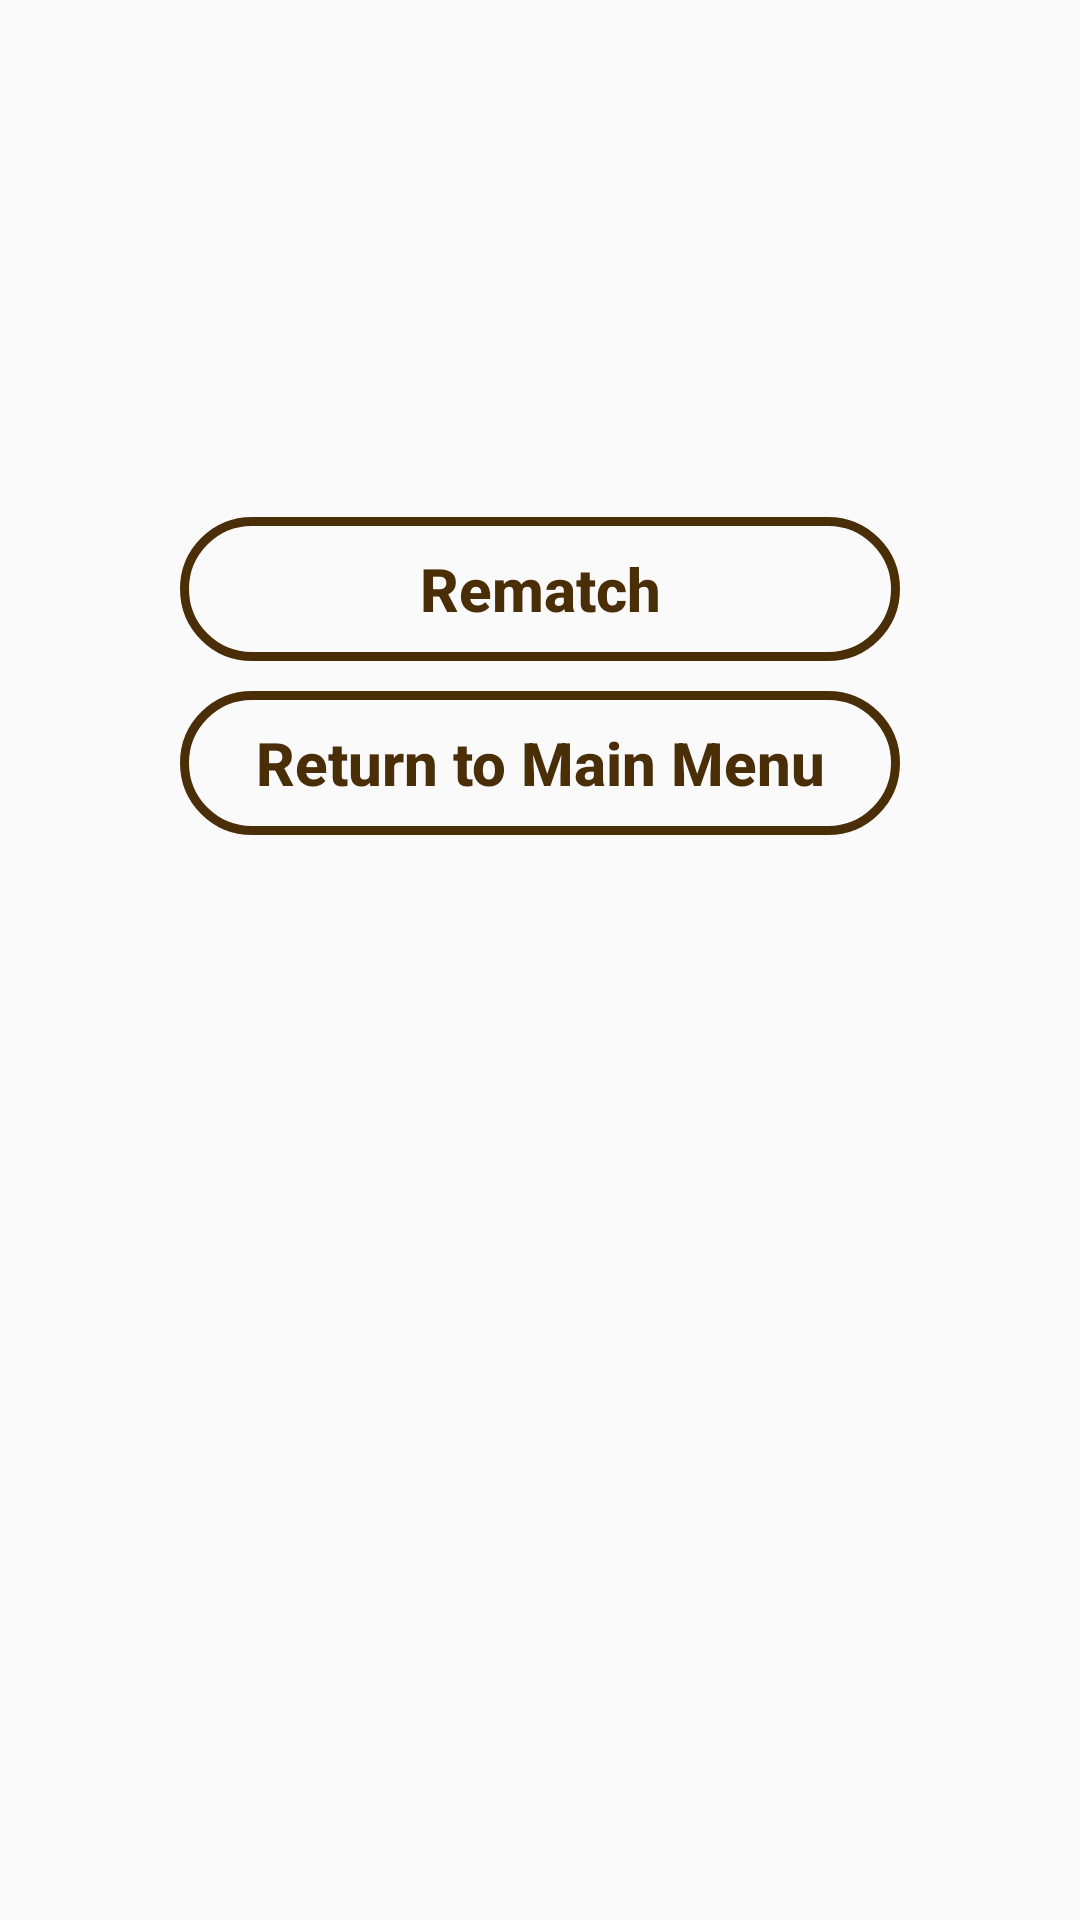

Android layout source for this screen:
<!-- AndroidManifest.xml: application theme AppTheme -->
<!-- res/layout/dialog_game_over.xml -->
<?xml version="1.0" encoding="utf-8"?>
<LinearLayout
    xmlns:android="http://schemas.android.com/apk/res/android"
    android:layout_width="350dp"
    android:layout_height="400dp"
    android:minWidth="400dp"
    android:minHeight="480dp"
    android:layout_gravity="center"
    android:background="@drawable/scroll_paper"
    android:orientation="vertical">

    <TextView
        android:layout_width="wrap_content"
        android:layout_height="wrap_content"
        android:text=""
        android:textSize="30dp"
        android:textStyle="bold"
        android:textColor="@color/colorMenu"
        android:id="@+id/tvGameOver"
        android:layout_gravity="center"
        android:layout_marginTop="80dp" />

    <TextView
        android:id="@+id/tvTurns"
        android:layout_width="240dp"
        android:layout_height="wrap_content"
        android:layout_gravity="center"
        android:gravity="center"
        android:layout_marginTop="10dp"
        android:text=""
        android:textSize="20dp"
        android:textStyle="bold"
        android:textColor="@color/colorMenu" />

    <Button
        android:layout_width="240dp"
        android:layout_height="wrap_content"
        android:hint="Rematch"
        android:textSize="20dp"
        android:id="@+id/btnStartBattle"
        android:layout_gravity="center"
        android:layout_marginTop="15dp"
        android:textColorHint="@color/colorMenu"
        android:textStyle="bold"
        android:background="@drawable/dialog_menu_button" />

    <Button
        android:layout_width="240dp"
        android:layout_height="wrap_content"
        android:hint="Return to Main Menu"
        android:textSize="20dp"
        android:id="@+id/btnReturnToMain"
        android:layout_gravity="center"
        android:layout_marginTop="10dp"
        android:textColorHint="@color/colorMenu"
        android:textStyle="bold"
        android:background="@drawable/dialog_menu_button" />

</LinearLayout>
<!-- resources referenced by this layout -->
<resources>
  <color name="colorMenu">#492E07</color>
  <!-- drawable dialog_menu_button (drawable) -->
  <?xml version="1.0" encoding="utf-8"?>
  <shape xmlns:android="http://schemas.android.com/apk/res/android" android:shape="rectangle">
  
      <stroke
          android:width="3dp"
          android:color="@color/colorMenu" />
  
      <corners
          android:radius="30dp" />
  
  </shape>
  <style name="AppTheme" parent="Theme.AppCompat.Light.DarkActionBar">
          
          <item name="colorPrimary">@color/colorPrimary</item>
          <item name="colorPrimaryDark">@color/colorPrimaryDark</item>
          <item name="colorAccent">@color/colorAccent</item>
          <item name="android:layoutDirection">ltr</item>
      </style>
  <color name="colorPrimary">#157AC8</color>
  <color name="colorPrimaryDark">#157AC8</color>
  <color name="colorAccent">#03DAC5</color>
</resources>
